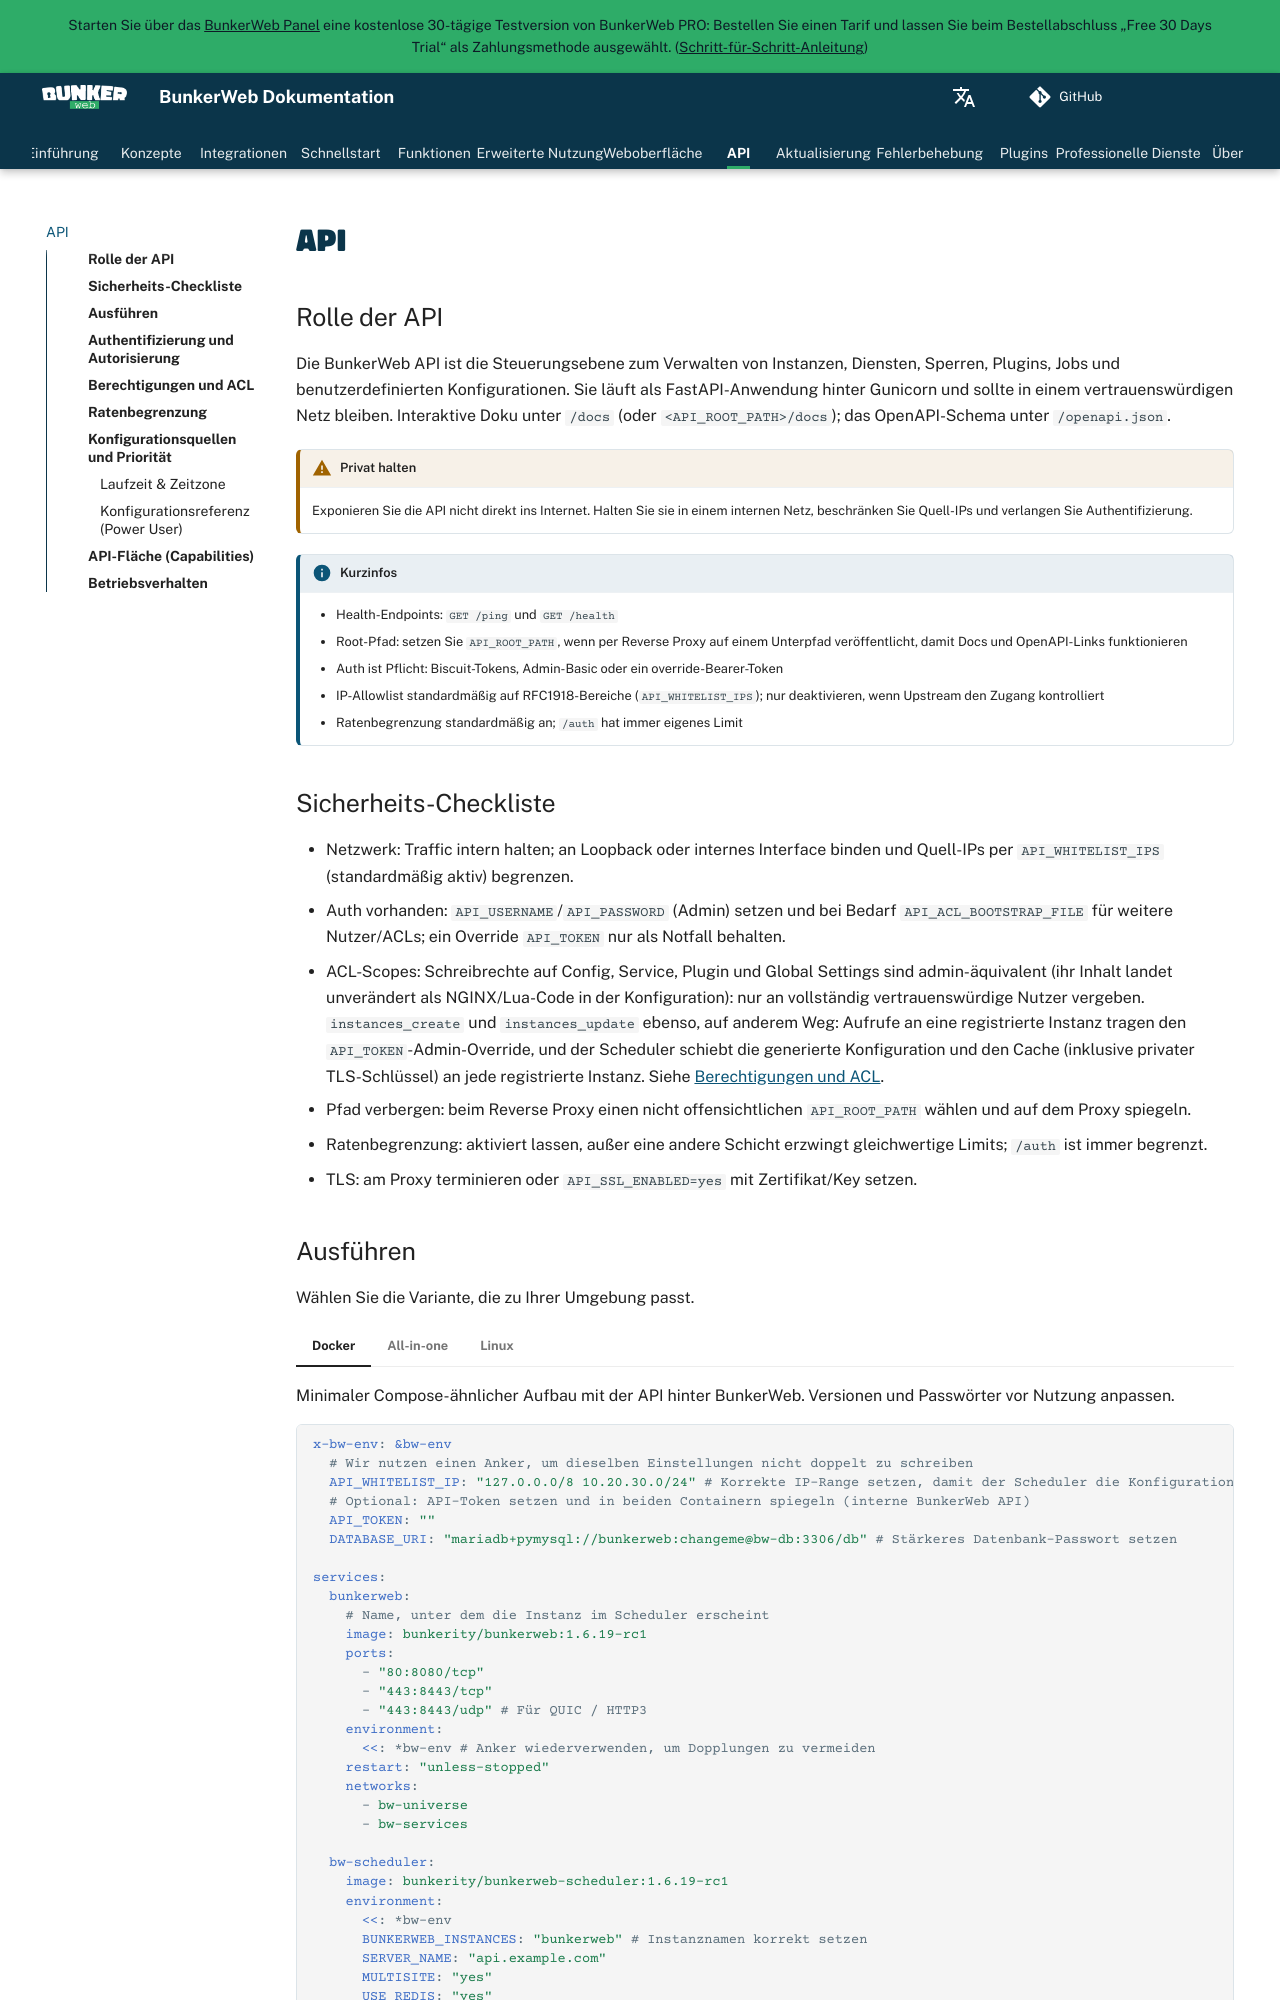

repository: bunkerity/bunkerweb · page: 1.6.19~rc1/de/api/index.html · generator: mkdocs

# API

## Rolle der API

Die BunkerWeb API ist die Steuerungsebene zum Verwalten von Instanzen, Diensten, Sperren, Plugins, Jobs und benutzerdefinierten Konfigurationen. Sie läuft als FastAPI-Anwendung hinter Gunicorn und sollte in einem vertrauenswürdigen Netz bleiben. Interaktive Doku unter `/docs` (oder `<API_ROOT_PATH>/docs`); das OpenAPI-Schema unter `/openapi.json`.

!!! warning "Privat halten"
    Exponieren Sie die API nicht direkt ins Internet. Halten Sie sie in einem internen Netz, beschränken Sie Quell-IPs und verlangen Sie Authentifizierung.

!!! info "Kurzinfos"
    - Health-Endpoints: `GET /ping` und `GET /health`
    - Root-Pfad: setzen Sie `API_ROOT_PATH`, wenn per Reverse Proxy auf einem Unterpfad veröffentlicht, damit Docs und OpenAPI-Links funktionieren
    - Auth ist Pflicht: Biscuit-Tokens, Admin-Basic oder ein override-Bearer-Token
    - IP-Allowlist standardmäßig auf RFC1918-Bereiche (`API_WHITELIST_IPS`); nur deaktivieren, wenn Upstream den Zugang kontrolliert
    - Ratenbegrenzung standardmäßig an; `/auth` hat immer eigenes Limit

## Sicherheits-Checkliste

- Netzwerk: Traffic intern halten; an Loopback oder internes Interface binden und Quell-IPs per `API_WHITELIST_IPS` (standardmäßig aktiv) begrenzen.
- Auth vorhanden: `API_USERNAME`/`API_PASSWORD` (Admin) setzen und bei Bedarf `API_ACL_BOOTSTRAP_FILE` für weitere Nutzer/ACLs; ein Override `API_TOKEN` nur als Notfall behalten.
- ACL-Scopes: Schreibrechte auf Config, Service, Plugin und Global Settings sind admin-äquivalent (ihr Inhalt landet unverändert als NGINX/Lua-Code in der Konfiguration): nur an vollständig vertrauenswürdige Nutzer vergeben. `instances_create` und `instances_update` ebenso, auf anderem Weg: Aufrufe an eine registrierte Instanz tragen den `API_TOKEN`-Admin-Override, und der Scheduler schiebt die generierte Konfiguration und den Cache (inklusive privater TLS-Schlüssel) an jede registrierte Instanz. Siehe [Berechtigungen und ACL](#berechtigungen-und-acl).
- Pfad verbergen: beim Reverse Proxy einen nicht offensichtlichen `API_ROOT_PATH` wählen und auf dem Proxy spiegeln.
- Ratenbegrenzung: aktiviert lassen, außer eine andere Schicht erzwingt gleichwertige Limits; `/auth` ist immer begrenzt.
- TLS: am Proxy terminieren oder `API_SSL_ENABLED=yes` mit Zertifikat/Key setzen.
